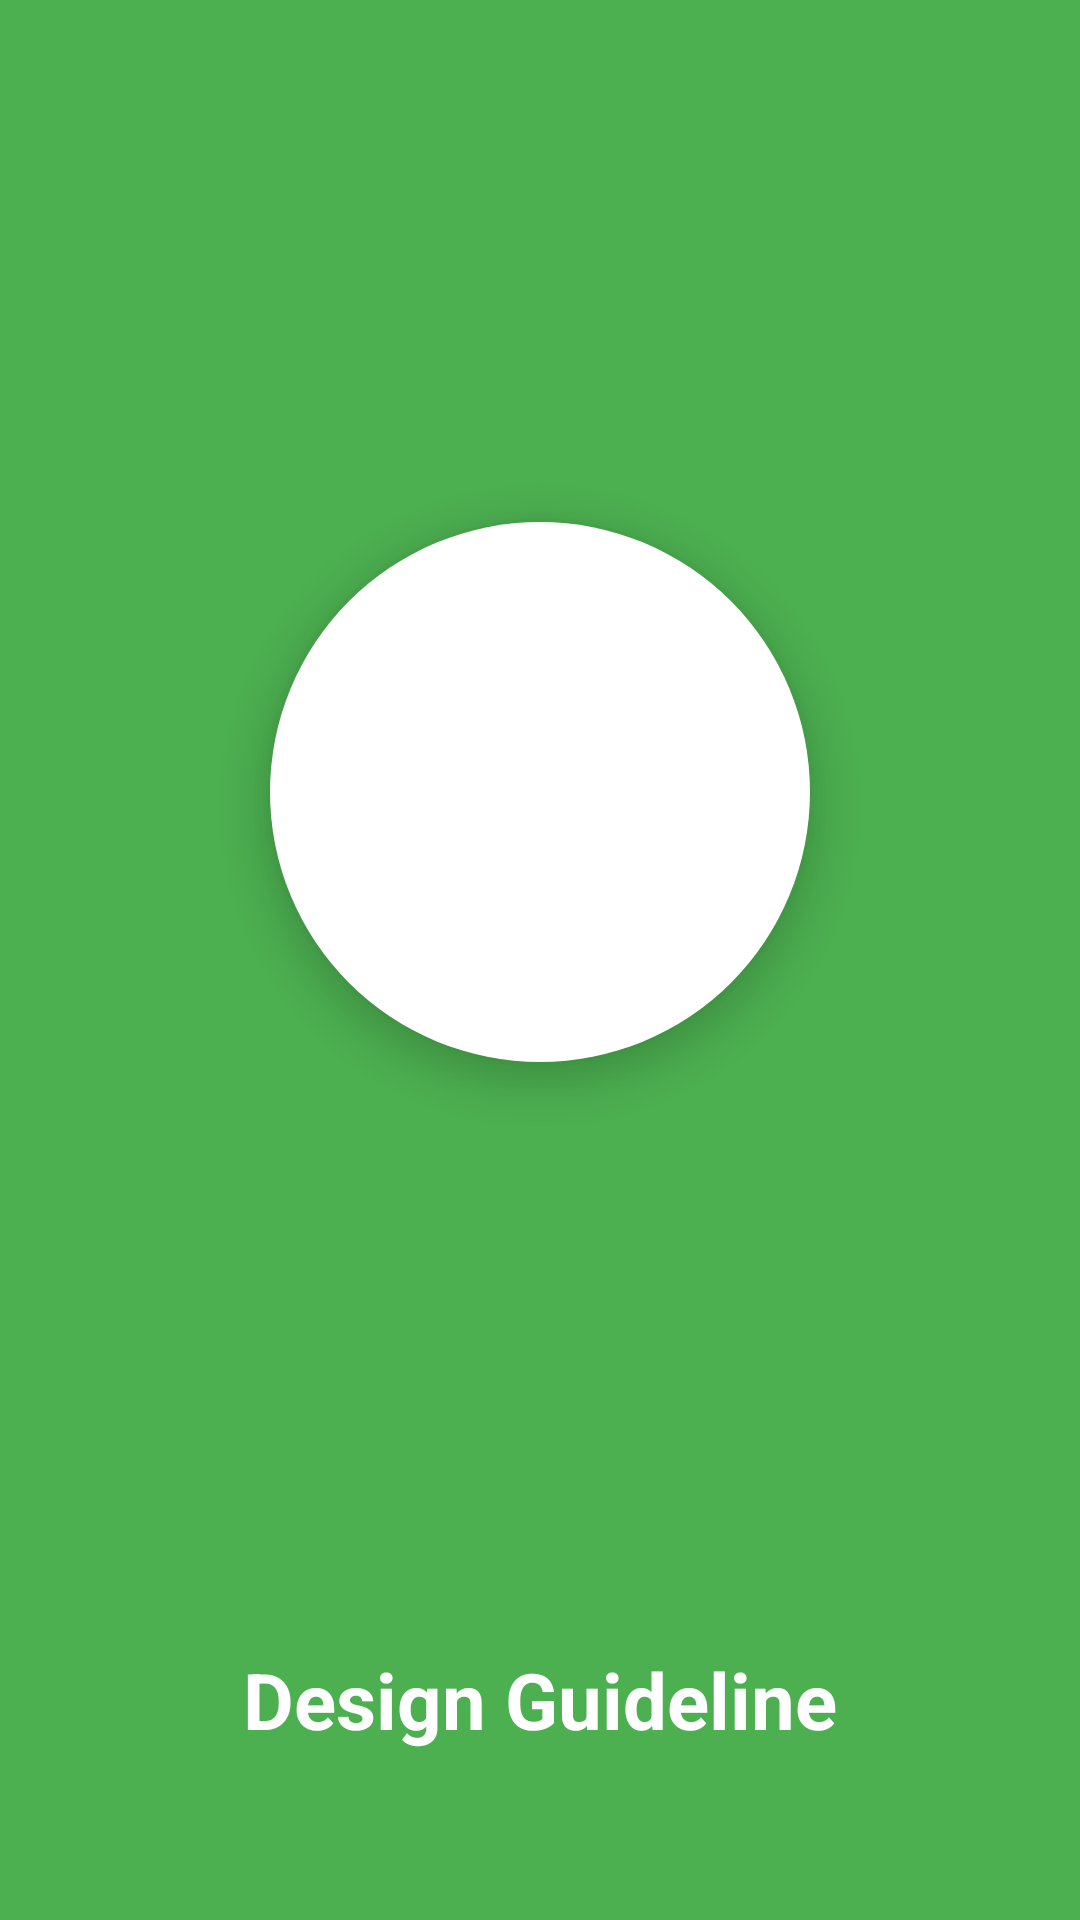

Android layout source for this screen:
<!-- AndroidManifest.xml: application theme AppTheme -->
<!-- res/layout/fragment_splash.xml -->
<?xml version="1.0" encoding="utf-8"?>
<FrameLayout xmlns:android="http://schemas.android.com/apk/res/android"
    android:layout_width="match_parent"
    android:layout_height="match_parent"
    android:background="?attr/colorPrimary">

    <FrameLayout
        android:id="@+id/splash_circle"
        android:layout_gravity="center"
        android:layout_marginBottom="56dp"
        android:background="@drawable/top_icon_background"
        android:elevation="8dp"
        android:padding="32dp"
        android:layout_width="180dp"
        android:layout_height="180dp">
        <ImageView
            android:layout_gravity="center"
            android:tint="?attr/colorPrimary"
            android:src="@android:drawable/sym_def_app_icon"
            android:layout_width="match_parent"
            android:layout_height="match_parent" />
    </FrameLayout>

    <TextView
        android:layout_gravity="center_horizontal|bottom"
        android:layout_marginBottom="56dp"
        android:textSize="26sp"
        android:textColor="@color/white"
        android:textStyle="bold"
        android:text="Design Guideline"
        android:layout_width="wrap_content"
        android:layout_height="wrap_content" />
</FrameLayout>
<!-- resources referenced by this layout -->
<resources>
  <color name="white">#FFFFFF</color>
  <!-- drawable top_icon_background (drawable) -->
  <?xml version="1.0" encoding="utf-8"?>
  <shape xmlns:android="http://schemas.android.com/apk/res/android"
      android:shape="oval">
  
      <solid android:color="@color/white"/>
      <padding android:bottom="16dp"
          android:left="16dp"
          android:right="16dp"
          android:top="16dp" />
  
  </shape>
  <style name="AppTheme" parent="Theme.AppCompat.NoActionBar">
          
          <item name="windowActionBar">false</item>
          <item name="windowNoTitle">true</item>
          <item name="colorPrimary">@color/green_primary_color</item>
          <item name="colorPrimaryDark">@color/green_dark_primary</item>
          <item name="colorAccent">@color/deep_orange_accent_color</item>
      </style>
  <color name="green_primary_color">#4CAF50</color>
  <color name="green_dark_primary">#388E3C</color>
  <color name="deep_orange_accent_color">#FF6E40</color>
</resources>
